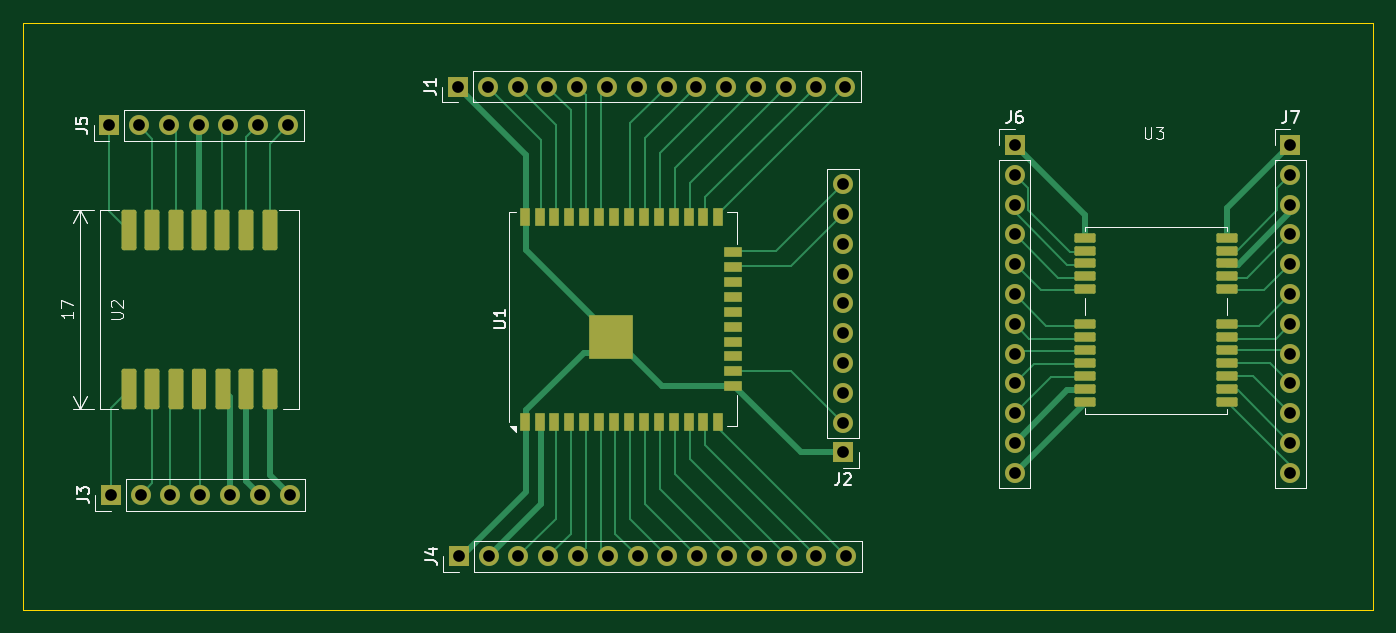
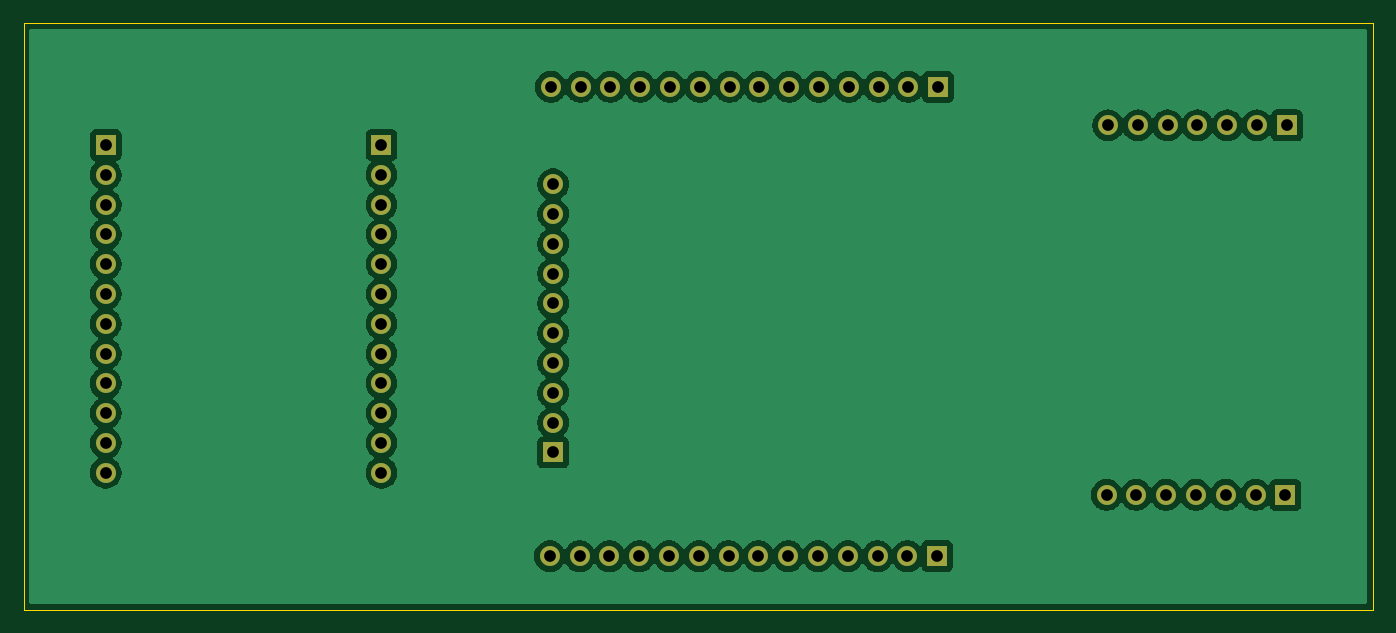
Circuit board: 11 layer files. Board 115.0 x 50.0 mm.
- bottom_copper: BARBIE_PCB-B_Cu.gbr (109465 bytes)
- bottom_mask: BARBIE_PCB-B_Mask.gbr (2674 bytes)
- paste: BARBIE_PCB-B_Paste.gbr (453 bytes)
- bottom_silk: BARBIE_PCB-B_Silkscreen.gbr (454 bytes)
- outline: BARBIE_PCB-Edge_Cuts.gbr (610 bytes)
- top_copper: BARBIE_PCB-F_Cu.gbr (23024 bytes)
- top_mask: BARBIE_PCB-F_Mask.gbr (5711 bytes)
- paste: BARBIE_PCB-F_Paste.gbr (3431 bytes)
- top_silk: BARBIE_PCB-F_Silkscreen.gbr (13818 bytes)
- drill: BARBIE_PCB-NPTH.drl (269 bytes)
- drill: BARBIE_PCB-PTH.drl (1608 bytes)

=== bottom_copper: BARBIE_PCB-B_Cu.gbr (109465 bytes, source omitted) ===
=== bottom_mask: BARBIE_PCB-B_Mask.gbr ===
%TF.GenerationSoftware,KiCad,Pcbnew,9.0.0*%
%TF.CreationDate,2026-04-05T21:21:32+02:00*%
%TF.ProjectId,BARBIE_PCB,42415242-4945-45f5-9043-422e6b696361,rev?*%
%TF.SameCoordinates,Original*%
%TF.FileFunction,Soldermask,Bot*%
%TF.FilePolarity,Negative*%
%FSLAX46Y46*%
G04 Gerber Fmt 4.6, Leading zero omitted, Abs format (unit mm)*
G04 Created by KiCad (PCBNEW 9.0.0) date 2026-04-05 21:21:32*
%MOMM*%
%LPD*%
G01*
G04 APERTURE LIST*
%ADD10O,1.700000X1.700000*%
%ADD11R,1.700000X1.700000*%
G04 APERTURE END LIST*
D10*
%TO.C,J6*%
X236500000Y-136840000D03*
X236500000Y-134300000D03*
X236500000Y-131760000D03*
X236500000Y-129220000D03*
X236500000Y-126680000D03*
X236500000Y-124140000D03*
X236500000Y-121600000D03*
X236500000Y-119060000D03*
X236500000Y-116520000D03*
X236500000Y-113980000D03*
X236500000Y-111440000D03*
D11*
X236500000Y-108900000D03*
%TD*%
D10*
%TO.C,J7*%
X260000000Y-136840000D03*
X260000000Y-134300000D03*
X260000000Y-131760000D03*
X260000000Y-129220000D03*
X260000000Y-126680000D03*
X260000000Y-124140000D03*
X260000000Y-121600000D03*
X260000000Y-119060000D03*
X260000000Y-116520000D03*
X260000000Y-113980000D03*
X260000000Y-111440000D03*
D11*
X260000000Y-108900000D03*
%TD*%
D10*
%TO.C,J3*%
X174690000Y-138725000D03*
X172150000Y-138725000D03*
X169610000Y-138725000D03*
X167070000Y-138725000D03*
X164530000Y-138725000D03*
X161990000Y-138725000D03*
D11*
X159450000Y-138725000D03*
%TD*%
%TO.C,J5*%
X159325000Y-107225000D03*
D10*
X161865000Y-107225000D03*
X164405000Y-107225000D03*
X166945000Y-107225000D03*
X169485000Y-107225000D03*
X172025000Y-107225000D03*
X174565000Y-107225000D03*
%TD*%
D11*
%TO.C,J4*%
X189122500Y-143942500D03*
D10*
X191662500Y-143942500D03*
X194202500Y-143942500D03*
X196742500Y-143942500D03*
X199282500Y-143942500D03*
X201822500Y-143942500D03*
X204362500Y-143942500D03*
X206902500Y-143942500D03*
X209442500Y-143942500D03*
X211982500Y-143942500D03*
X214522500Y-143942500D03*
X217062500Y-143942500D03*
X219602500Y-143942500D03*
X222142500Y-143942500D03*
%TD*%
D11*
%TO.C,J2*%
X221862500Y-135102500D03*
D10*
X221862500Y-132562500D03*
X221862500Y-130022500D03*
X221862500Y-127482500D03*
X221862500Y-124942500D03*
X221862500Y-122402500D03*
X221862500Y-119862500D03*
X221862500Y-117322500D03*
X221862500Y-114782500D03*
X221862500Y-112242500D03*
%TD*%
D11*
%TO.C,J1*%
X189042500Y-103942500D03*
D10*
X191582500Y-103942500D03*
X194122500Y-103942500D03*
X196662500Y-103942500D03*
X199202500Y-103942500D03*
X201742500Y-103942500D03*
X204282500Y-103942500D03*
X206822500Y-103942500D03*
X209362500Y-103942500D03*
X211902500Y-103942500D03*
X214442500Y-103942500D03*
X216982500Y-103942500D03*
X219522500Y-103942500D03*
X222062500Y-103942500D03*
%TD*%
M02*

=== paste: BARBIE_PCB-B_Paste.gbr ===
%TF.GenerationSoftware,KiCad,Pcbnew,9.0.0*%
%TF.CreationDate,2026-04-05T21:21:32+02:00*%
%TF.ProjectId,BARBIE_PCB,42415242-4945-45f5-9043-422e6b696361,rev?*%
%TF.SameCoordinates,Original*%
%TF.FileFunction,Paste,Bot*%
%TF.FilePolarity,Positive*%
%FSLAX46Y46*%
G04 Gerber Fmt 4.6, Leading zero omitted, Abs format (unit mm)*
G04 Created by KiCad (PCBNEW 9.0.0) date 2026-04-05 21:21:32*
%MOMM*%
%LPD*%
G01*
G04 APERTURE LIST*
G04 APERTURE END LIST*
M02*

=== bottom_silk: BARBIE_PCB-B_Silkscreen.gbr ===
%TF.GenerationSoftware,KiCad,Pcbnew,9.0.0*%
%TF.CreationDate,2026-04-05T21:21:32+02:00*%
%TF.ProjectId,BARBIE_PCB,42415242-4945-45f5-9043-422e6b696361,rev?*%
%TF.SameCoordinates,Original*%
%TF.FileFunction,Legend,Bot*%
%TF.FilePolarity,Positive*%
%FSLAX46Y46*%
G04 Gerber Fmt 4.6, Leading zero omitted, Abs format (unit mm)*
G04 Created by KiCad (PCBNEW 9.0.0) date 2026-04-05 21:21:32*
%MOMM*%
%LPD*%
G01*
G04 APERTURE LIST*
G04 APERTURE END LIST*
M02*

=== outline: BARBIE_PCB-Edge_Cuts.gbr ===
%TF.GenerationSoftware,KiCad,Pcbnew,9.0.0*%
%TF.CreationDate,2026-04-05T21:21:32+02:00*%
%TF.ProjectId,BARBIE_PCB,42415242-4945-45f5-9043-422e6b696361,rev?*%
%TF.SameCoordinates,Original*%
%TF.FileFunction,Profile,NP*%
%FSLAX46Y46*%
G04 Gerber Fmt 4.6, Leading zero omitted, Abs format (unit mm)*
G04 Created by KiCad (PCBNEW 9.0.0) date 2026-04-05 21:21:32*
%MOMM*%
%LPD*%
G01*
G04 APERTURE LIST*
%TA.AperFunction,Profile*%
%ADD10C,0.050000*%
%TD*%
G04 APERTURE END LIST*
D10*
X152000000Y-98500000D02*
X267000000Y-98500000D01*
X267000000Y-148500000D01*
X152000000Y-148500000D01*
X152000000Y-98500000D01*
M02*

=== top_copper: BARBIE_PCB-F_Cu.gbr (23024 bytes, source omitted) ===
=== top_mask: BARBIE_PCB-F_Mask.gbr ===
%TF.GenerationSoftware,KiCad,Pcbnew,9.0.0*%
%TF.CreationDate,2026-04-05T21:21:32+02:00*%
%TF.ProjectId,BARBIE_PCB,42415242-4945-45f5-9043-422e6b696361,rev?*%
%TF.SameCoordinates,Original*%
%TF.FileFunction,Soldermask,Top*%
%TF.FilePolarity,Negative*%
%FSLAX46Y46*%
G04 Gerber Fmt 4.6, Leading zero omitted, Abs format (unit mm)*
G04 Created by KiCad (PCBNEW 9.0.0) date 2026-04-05 21:21:32*
%MOMM*%
%LPD*%
G01*
G04 APERTURE LIST*
G04 Aperture macros list*
%AMRoundRect*
0 Rectangle with rounded corners*
0 $1 Rounding radius*
0 $2 $3 $4 $5 $6 $7 $8 $9 X,Y pos of 4 corners*
0 Add a 4 corners polygon primitive as box body*
4,1,4,$2,$3,$4,$5,$6,$7,$8,$9,$2,$3,0*
0 Add four circle primitives for the rounded corners*
1,1,$1+$1,$2,$3*
1,1,$1+$1,$4,$5*
1,1,$1+$1,$6,$7*
1,1,$1+$1,$8,$9*
0 Add four rect primitives between the rounded corners*
20,1,$1+$1,$2,$3,$4,$5,0*
20,1,$1+$1,$4,$5,$6,$7,0*
20,1,$1+$1,$6,$7,$8,$9,0*
20,1,$1+$1,$8,$9,$2,$3,0*%
G04 Aperture macros list end*
%ADD10RoundRect,0.190500X0.444500X-1.534500X0.444500X1.534500X-0.444500X1.534500X-0.444500X-1.534500X0*%
%ADD11RoundRect,0.180000X0.420000X-1.545000X0.420000X1.545000X-0.420000X1.545000X-0.420000X-1.545000X0*%
%ADD12RoundRect,0.120000X-0.780000X-0.280000X0.780000X-0.280000X0.780000X0.280000X-0.780000X0.280000X0*%
%ADD13R,3.800000X3.800000*%
%ADD14R,0.900000X1.500000*%
%ADD15R,1.500000X0.900000*%
%ADD16O,1.700000X1.700000*%
%ADD17R,1.700000X1.700000*%
G04 APERTURE END LIST*
D10*
%TO.C,U2*%
X161000000Y-129700000D03*
X163000000Y-129700000D03*
X165000000Y-129700000D03*
D11*
X167000000Y-129700000D03*
D10*
X169000000Y-129700000D03*
X171000000Y-129700000D03*
X173000000Y-129700000D03*
X173000000Y-116150000D03*
X171000000Y-116150000D03*
X168950000Y-116150000D03*
X167000000Y-116150000D03*
X165000000Y-116150000D03*
X163000000Y-116150000D03*
X161000000Y-116150000D03*
%TD*%
D12*
%TO.C,U3*%
X254600000Y-130800000D03*
X254600000Y-129700000D03*
X254600000Y-128600000D03*
X254600000Y-127500000D03*
X254600000Y-126400000D03*
X254600000Y-125300000D03*
X254600000Y-124200000D03*
X254600000Y-121200000D03*
X254600000Y-120100000D03*
X254600000Y-119000000D03*
X254600000Y-117900000D03*
X254600000Y-116800000D03*
X242500000Y-116800000D03*
X242500000Y-117900000D03*
X242500000Y-119000000D03*
X242500000Y-120100000D03*
X242500000Y-121200000D03*
X242500000Y-124200000D03*
X242500000Y-125300000D03*
X242500000Y-126400000D03*
X242500000Y-127500000D03*
X242500000Y-128600000D03*
X242500000Y-129700000D03*
X242500000Y-130800000D03*
%TD*%
D13*
%TO.C,U1*%
X202070000Y-125250000D03*
D14*
X194730000Y-115000000D03*
X196000000Y-115000000D03*
X197270000Y-115000000D03*
X198540000Y-115000000D03*
X199810000Y-115000000D03*
X201080000Y-115000000D03*
X202350000Y-115000000D03*
X203620000Y-115000000D03*
X204890000Y-115000000D03*
X206160000Y-115000000D03*
X207430000Y-115000000D03*
X208700000Y-115000000D03*
X209970000Y-115000000D03*
X211240000Y-115000000D03*
D15*
X212490000Y-118035000D03*
X212490000Y-119305000D03*
X212490000Y-120575000D03*
X212490000Y-121845000D03*
X212490000Y-123115000D03*
X212490000Y-124385000D03*
X212490000Y-125655000D03*
X212490000Y-126925000D03*
X212490000Y-128195000D03*
X212490000Y-129465000D03*
D14*
X211240000Y-132500000D03*
X209970000Y-132500000D03*
X208700000Y-132500000D03*
X207430000Y-132500000D03*
X206160000Y-132500000D03*
X204890000Y-132500000D03*
X203620000Y-132500000D03*
X202350000Y-132500000D03*
X201080000Y-132500000D03*
X199810000Y-132500000D03*
X198540000Y-132500000D03*
X197270000Y-132500000D03*
X196000000Y-132500000D03*
X194730000Y-132500000D03*
%TD*%
D16*
%TO.C,J6*%
X236500000Y-136840000D03*
X236500000Y-134300000D03*
X236500000Y-131760000D03*
X236500000Y-129220000D03*
X236500000Y-126680000D03*
X236500000Y-124140000D03*
X236500000Y-121600000D03*
X236500000Y-119060000D03*
X236500000Y-116520000D03*
X236500000Y-113980000D03*
X236500000Y-111440000D03*
D17*
X236500000Y-108900000D03*
%TD*%
D16*
%TO.C,J7*%
X260000000Y-136840000D03*
X260000000Y-134300000D03*
X260000000Y-131760000D03*
X260000000Y-129220000D03*
X260000000Y-126680000D03*
X260000000Y-124140000D03*
X260000000Y-121600000D03*
X260000000Y-119060000D03*
X260000000Y-116520000D03*
X260000000Y-113980000D03*
X260000000Y-111440000D03*
D17*
X260000000Y-108900000D03*
%TD*%
D16*
%TO.C,J3*%
X174690000Y-138725000D03*
X172150000Y-138725000D03*
X169610000Y-138725000D03*
X167070000Y-138725000D03*
X164530000Y-138725000D03*
X161990000Y-138725000D03*
D17*
X159450000Y-138725000D03*
%TD*%
%TO.C,J5*%
X159325000Y-107225000D03*
D16*
X161865000Y-107225000D03*
X164405000Y-107225000D03*
X166945000Y-107225000D03*
X169485000Y-107225000D03*
X172025000Y-107225000D03*
X174565000Y-107225000D03*
%TD*%
D17*
%TO.C,J4*%
X189122500Y-143942500D03*
D16*
X191662500Y-143942500D03*
X194202500Y-143942500D03*
X196742500Y-143942500D03*
X199282500Y-143942500D03*
X201822500Y-143942500D03*
X204362500Y-143942500D03*
X206902500Y-143942500D03*
X209442500Y-143942500D03*
X211982500Y-143942500D03*
X214522500Y-143942500D03*
X217062500Y-143942500D03*
X219602500Y-143942500D03*
X222142500Y-143942500D03*
%TD*%
D17*
%TO.C,J2*%
X221862500Y-135102500D03*
D16*
X221862500Y-132562500D03*
X221862500Y-130022500D03*
X221862500Y-127482500D03*
X221862500Y-124942500D03*
X221862500Y-122402500D03*
X221862500Y-119862500D03*
X221862500Y-117322500D03*
X221862500Y-114782500D03*
X221862500Y-112242500D03*
%TD*%
D17*
%TO.C,J1*%
X189042500Y-103942500D03*
D16*
X191582500Y-103942500D03*
X194122500Y-103942500D03*
X196662500Y-103942500D03*
X199202500Y-103942500D03*
X201742500Y-103942500D03*
X204282500Y-103942500D03*
X206822500Y-103942500D03*
X209362500Y-103942500D03*
X211902500Y-103942500D03*
X214442500Y-103942500D03*
X216982500Y-103942500D03*
X219522500Y-103942500D03*
X222062500Y-103942500D03*
%TD*%
M02*

=== paste: BARBIE_PCB-F_Paste.gbr (3431 bytes, source withheld) ===
=== top_silk: BARBIE_PCB-F_Silkscreen.gbr (13818 bytes, source omitted) ===
=== drill: BARBIE_PCB-NPTH.drl ===
M48
; DRILL file {KiCad 9.0.0} date 2026-04-05T21:21:37+0200
; FORMAT={-:-/ absolute / metric / decimal}
; #@! TF.CreationDate,2026-04-05T21:21:37+02:00
; #@! TF.GenerationSoftware,Kicad,Pcbnew,9.0.0
; #@! TF.FileFunction,NonPlated,1,2,NPTH
FMAT,2
METRIC
%
G90
G05
M30

=== drill: BARBIE_PCB-PTH.drl ===
M48
; DRILL file {KiCad 9.0.0} date 2026-04-05T21:21:37+0200
; FORMAT={-:-/ absolute / metric / decimal}
; #@! TF.CreationDate,2026-04-05T21:21:37+02:00
; #@! TF.GenerationSoftware,Kicad,Pcbnew,9.0.0
; #@! TF.FileFunction,Plated,1,2,PTH
FMAT,2
METRIC
; #@! TA.AperFunction,Plated,PTH,ComponentDrill
T1C1.000
%
G90
G05
T1
X159.325Y-107.225
X159.45Y-138.725
X161.865Y-107.225
X161.99Y-138.725
X164.405Y-107.225
X164.53Y-138.725
X166.945Y-107.225
X167.07Y-138.725
X169.485Y-107.225
X169.61Y-138.725
X172.025Y-107.225
X172.15Y-138.725
X174.565Y-107.225
X174.69Y-138.725
X189.042Y-103.942
X189.123Y-143.942
X191.582Y-103.942
X191.662Y-143.942
X194.123Y-103.942
X194.202Y-143.942
X196.662Y-103.942
X196.742Y-143.942
X199.202Y-103.942
X199.282Y-143.942
X201.742Y-103.942
X201.822Y-143.942
X204.282Y-103.942
X204.362Y-143.942
X206.822Y-103.942
X206.903Y-143.942
X209.362Y-103.942
X209.442Y-143.942
X211.903Y-103.942
X211.982Y-143.942
X214.442Y-103.942
X214.522Y-143.942
X216.982Y-103.942
X217.062Y-143.942
X219.522Y-103.942
X219.602Y-143.942
X221.862Y-112.242
X221.862Y-114.782
X221.862Y-117.322
X221.862Y-119.862
X221.862Y-122.402
X221.862Y-124.942
X221.862Y-127.482
X221.862Y-130.023
X221.862Y-132.562
X221.862Y-135.102
X222.062Y-103.942
X222.142Y-143.942
X236.5Y-108.9
X236.5Y-111.44
X236.5Y-113.98
X236.5Y-116.52
X236.5Y-119.06
X236.5Y-121.6
X236.5Y-124.14
X236.5Y-126.68
X236.5Y-129.22
X236.5Y-131.76
X236.5Y-134.3
X236.5Y-136.84
X260.0Y-108.9
X260.0Y-111.44
X260.0Y-113.98
X260.0Y-116.52
X260.0Y-119.06
X260.0Y-121.6
X260.0Y-124.14
X260.0Y-126.68
X260.0Y-129.22
X260.0Y-131.76
X260.0Y-134.3
X260.0Y-136.84
M30
